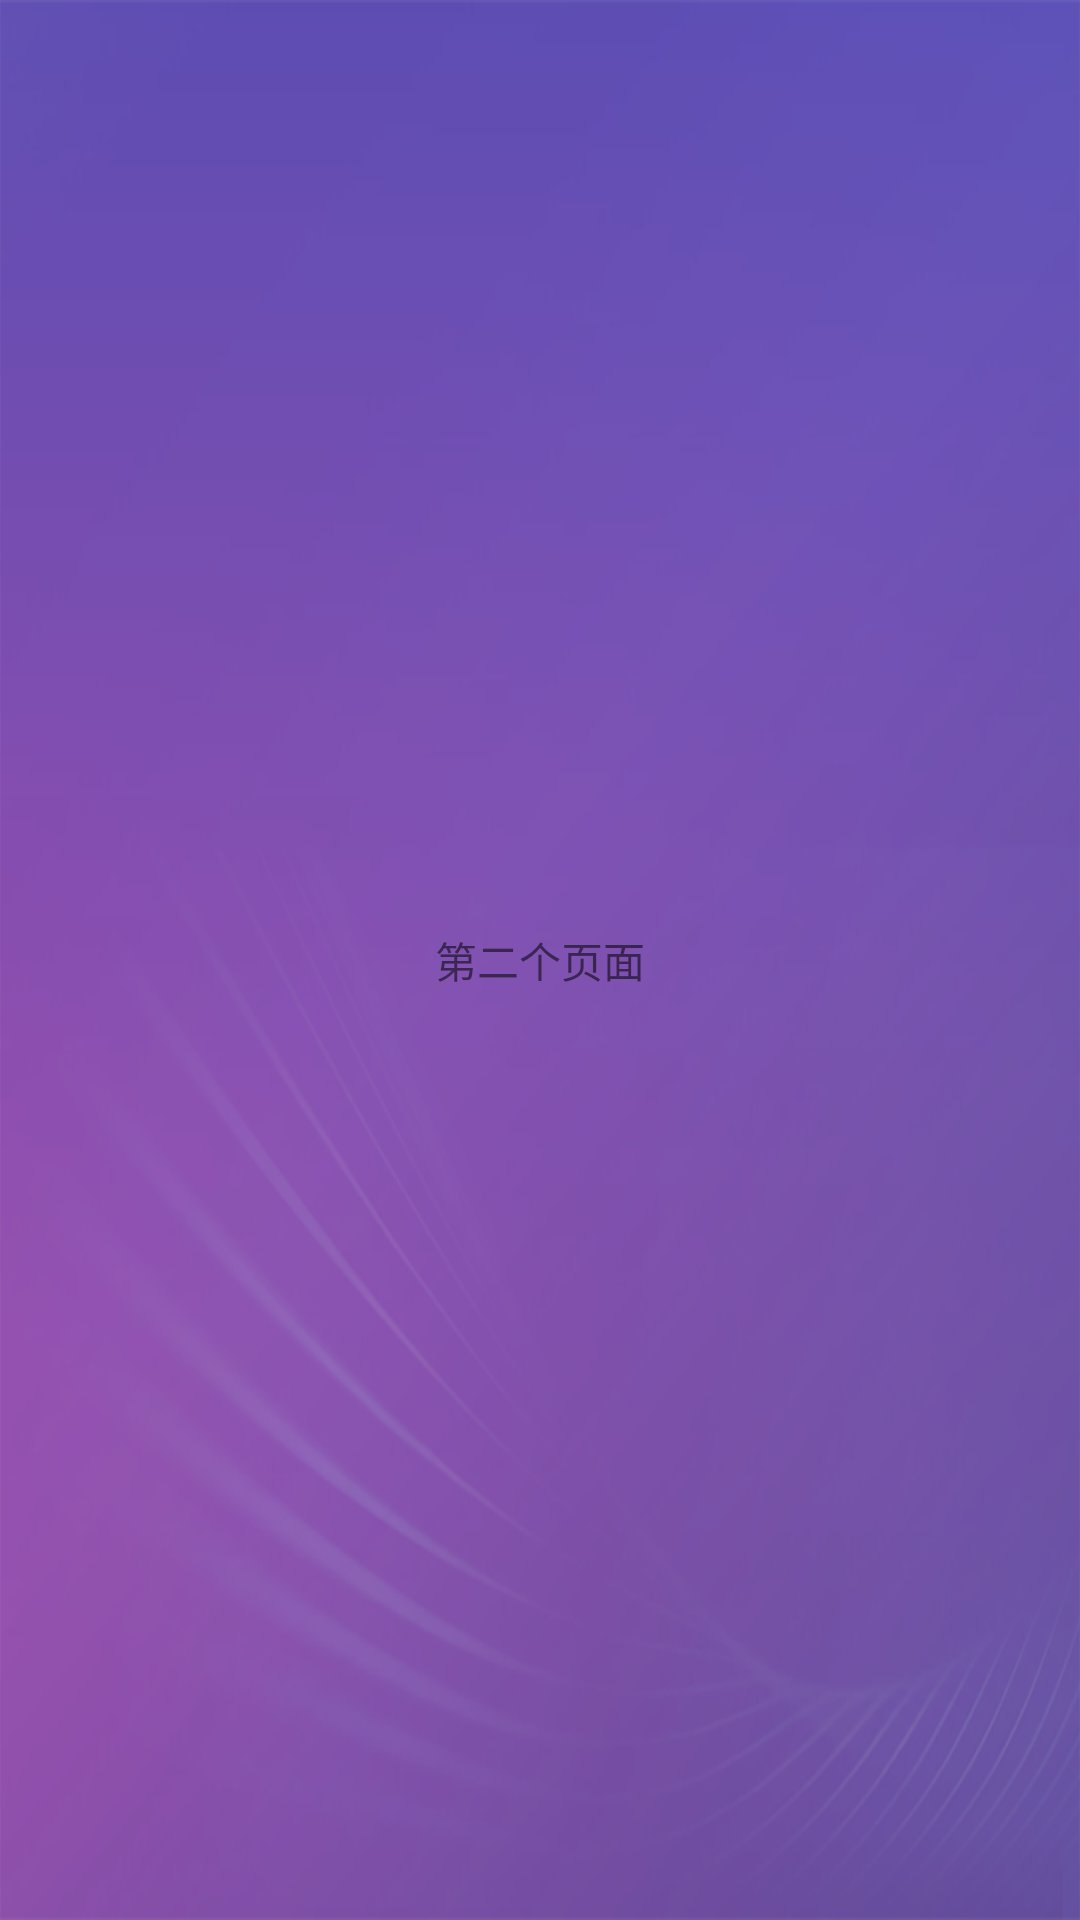

Write the Android layout XML for this screen, with the resource values it uses.
<!-- AndroidManifest.xml: application theme AppCommonWinDisPreviewTheme -->
<!-- res/layout/activity_main2.xml -->
<?xml version="1.0" encoding="utf-8"?>
<android.support.constraint.ConstraintLayout xmlns:android="http://schemas.android.com/apk/res/android"
    xmlns:app="http://schemas.android.com/apk/res-auto"
    xmlns:tools="http://schemas.android.com/tools"
    android:layout_width="match_parent"
    android:layout_height="match_parent"
    android:background="@drawable/common_page_bg"
    tools:context=".MainActivity">

    <TextView
        android:id="@+id/test_id"
        android:layout_width="wrap_content"
        android:layout_height="wrap_content"
        android:text="第二个页面"
        app:layout_constraintBottom_toBottomOf="parent"
        app:layout_constraintLeft_toLeftOf="parent"
        app:layout_constraintRight_toRightOf="parent"
        app:layout_constraintTop_toTopOf="parent" />

</android.support.constraint.ConstraintLayout>
<!-- resources referenced by this layout -->
<resources>
  <!-- drawable common_page_bg: png bitmap (drawable, 378037 bytes) -->
  <style name="AppCommonWinDisPreviewTheme" parent="AppCompatNoActionBarTheme">
          //不预览页面，点击icon会透明等待直到页面加载完直接展示
          <item name="android:windowDisablePreview">true</item>
          <item name="android:windowContentOverlay">@null</item>
      </style>
  <style name="AppCompatNoActionBarTheme" parent="Theme.AppCompat.Light.NoActionBar">
          
          <item name="colorPrimary">@color/colorPrimary</item>
          //状态栏颜色修改为透明，防止页面切换时出现怪异色透明效果看不出来，所有方案都必须使用
          <item name="colorPrimaryDark">@android:color/transparent</item>
          <item name="colorAccent">@color/colorAccent</item>
  
      </style>
  <color name="colorPrimary">#FFFFFF</color>
  <color name="colorAccent">#D81B60</color>
</resources>
